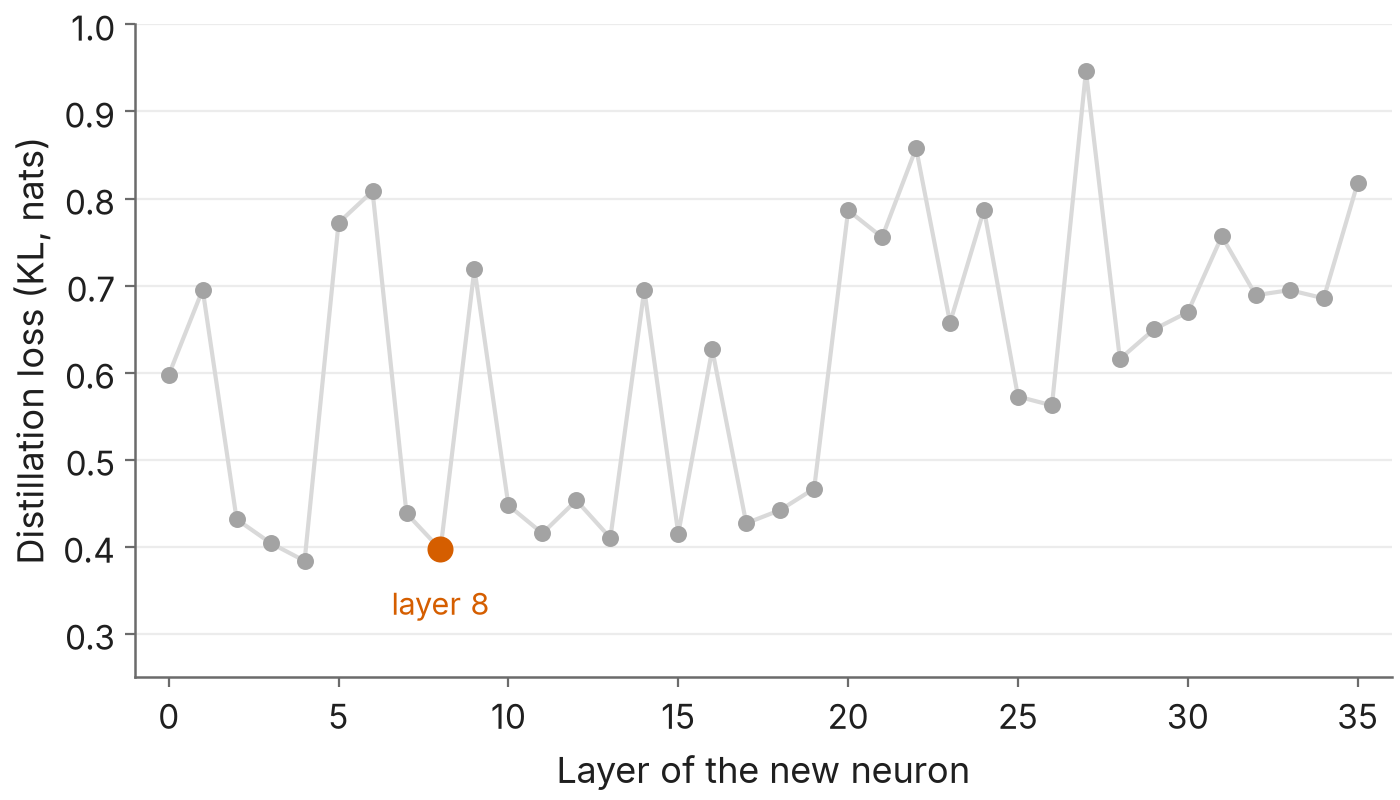

Source data for this figure (header and first rows):
layer, kl
0, 0.5972
1, 0.6953
2, 0.4313
3, 0.404
4, 0.3835
5, 0.772
6, 0.8084
7, 0.4382
8, 0.3966
9, 0.7193
10, 0.4473
11, 0.4152
12, 0.4531
13, 0.41
14, 0.6952
15, 0.4149
16, 0.6266
17, 0.4268
18, 0.442
19, 0.4666
20, 0.7865
21, 0.7554
22, 0.8578
23, 0.6573
24, 0.7872
25, 0.5724
26, 0.5622
27, 0.9464
28, 0.6155
29, 0.6495
30, 0.6694
31, 0.7566
32, 0.6889
33, 0.6947
34, 0.6853
35, 0.8179
